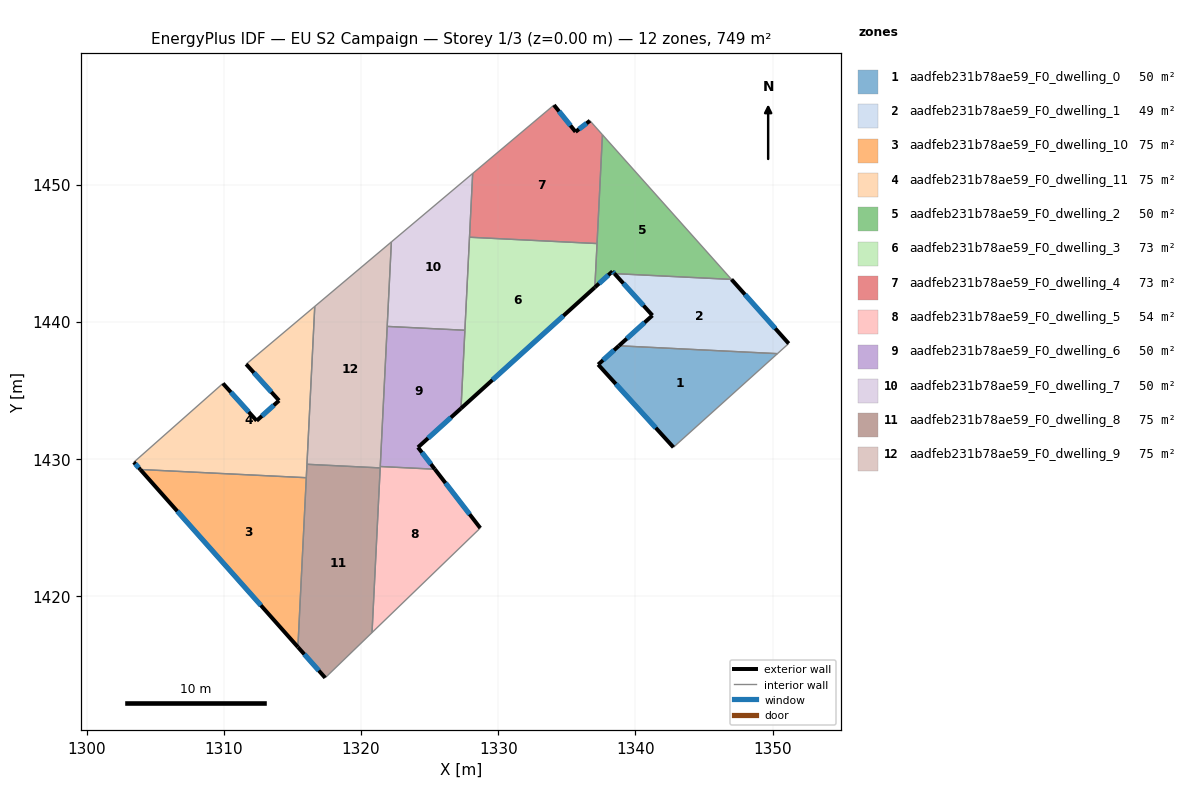
=== STOREY PLAN SPEC (per zone: floor XY polygon, exterior-wall plan segments, windows/doors) ===
zone 1: aadfeb231b78ae59_F0_dwelling_0  (49.9 m²)
  floor: (1350.35, 1437.67) (1342.77, 1430.85) (1337.28, 1436.88) (1338.79, 1438.25)
  exterior wall: (1337.28, 1436.88) – (1342.77, 1430.85)  [8.2 m]
    window: (1338.57, 1435.46) – (1341.48, 1432.26)  [6.9 m²]
  exterior wall: (1338.79, 1438.25) – (1337.28, 1436.88)  [2.0 m]
    window: (1338.44, 1437.93) – (1337.64, 1437.20)  [1.7 m²]
  interior walls: 2
zone 2: aadfeb231b78ae59_F0_dwelling_1  (49.3 m²)
  floor: (1347.00, 1443.08) (1351.17, 1438.41) (1350.35, 1437.67) (1338.79, 1438.25) (1341.24, 1440.46) (1338.47, 1443.51)
  exterior wall: (1338.47, 1443.51) – (1341.24, 1440.46)  [4.1 m]
    window: (1339.12, 1442.79) – (1340.59, 1441.18)  [3.5 m²]
  exterior wall: (1351.17, 1438.41) – (1347.00, 1443.08)  [6.3 m]
    window: (1350.19, 1439.51) – (1347.98, 1441.99)  [5.3 m²]
  exterior wall: (1341.24, 1440.46) – (1338.79, 1438.25)  [3.3 m]
    window: (1340.66, 1439.94) – (1339.37, 1438.77)  [2.8 m²]
  interior walls: 3
zone 3: aadfeb231b78ae59_F0_dwelling_10  (74.9 m²)
  floor: (1316.01, 1428.63) (1315.40, 1416.29) (1303.91, 1429.23)
  exterior wall: (1303.91, 1429.23) – (1315.40, 1416.29)  [17.3 m]
    window: (1306.60, 1426.19) – (1312.70, 1419.33)  [14.6 m²]
  interior walls: 2
zone 4: aadfeb231b78ae59_F0_dwelling_11  (74.9 m²)
  floor: (1316.62, 1441.12) (1316.01, 1428.63) (1303.91, 1429.23) (1303.43, 1429.76) (1309.93, 1435.50) (1312.39, 1432.78) (1314.02, 1434.25) (1311.62, 1436.91)
  exterior wall: (1311.62, 1436.91) – (1314.02, 1434.25)  [3.6 m]
    window: (1312.19, 1436.28) – (1313.46, 1434.88)  [3.0 m²]
  exterior wall: (1303.43, 1429.76) – (1303.91, 1429.23)  [0.7 m]
    window: (1303.55, 1429.64) – (1303.79, 1429.35)  [0.6 m²]
  exterior wall: (1312.39, 1432.78) – (1309.93, 1435.50)  [3.7 m]
    window: (1311.81, 1433.42) – (1310.51, 1434.86)  [3.1 m²]
  exterior wall: (1314.02, 1434.25) – (1312.39, 1432.78)  [2.2 m]
    window: (1313.64, 1433.91) – (1312.77, 1433.13)  [1.9 m²]
  interior walls: 5
zone 5: aadfeb231b78ae59_F0_dwelling_2  (50.5 m²)
  floor: (1337.59, 1453.63) (1347.00, 1443.08) (1338.47, 1443.51) (1338.33, 1443.67) (1337.04, 1442.51)
  exterior wall: (1338.33, 1443.67) – (1338.47, 1443.51)  [0.2 m]
    window: (1338.36, 1443.63) – (1338.44, 1443.55)  [0.2 m²]
  exterior wall: (1337.04, 1442.51) – (1338.33, 1443.67)  [1.7 m]
    window: (1337.34, 1442.78) – (1338.02, 1443.40)  [1.5 m²]
  interior walls: 4
zone 6: aadfeb231b78ae59_F0_dwelling_3  (73.0 m²)
  floor: (1337.20, 1445.70) (1337.04, 1442.50) (1327.29, 1433.68) (1327.90, 1446.16)
  exterior wall: (1327.29, 1433.68) – (1337.04, 1442.50)  [13.2 m]
    window: (1329.58, 1435.76) – (1334.75, 1440.43)  [11.1 m²]
  interior walls: 4
zone 7: aadfeb231b78ae59_F0_dwelling_4  (73.0 m²)
  floor: (1336.68, 1454.65) (1337.59, 1453.63) (1337.20, 1445.70) (1327.90, 1446.16) (1328.14, 1450.81) (1334.06, 1455.80) (1335.63, 1453.84)
  exterior wall: (1335.63, 1453.84) – (1334.06, 1455.80)  [2.5 m]
    window: (1335.26, 1454.30) – (1334.43, 1455.34)  [2.1 m²]
  exterior wall: (1336.68, 1454.65) – (1335.63, 1453.84)  [1.3 m]
    window: (1336.44, 1454.46) – (1335.88, 1454.03)  [1.1 m²]
  interior walls: 5
zone 8: aadfeb231b78ae59_F0_dwelling_5  (53.7 m²)
  floor: (1325.38, 1429.25) (1328.69, 1424.96) (1320.80, 1417.34) (1321.40, 1429.45)
  exterior wall: (1328.69, 1424.96) – (1325.38, 1429.25)  [5.4 m]
    window: (1327.91, 1425.97) – (1326.16, 1428.24)  [4.6 m²]
  interior walls: 4
zone 9: aadfeb231b78ae59_F0_dwelling_6  (49.9 m²)
  floor: (1327.57, 1439.38) (1327.29, 1433.68) (1324.15, 1430.84) (1325.38, 1429.25) (1321.40, 1429.45) (1321.91, 1439.66)
  exterior wall: (1324.15, 1430.84) – (1327.29, 1433.68)  [4.2 m]
    window: (1324.88, 1431.51) – (1326.55, 1433.02)  [3.6 m²]
  exterior wall: (1325.38, 1429.25) – (1324.15, 1430.84)  [2.0 m]
    window: (1325.09, 1429.62) – (1324.44, 1430.47)  [1.7 m²]
  interior walls: 4
zone 10: aadfeb231b78ae59_F0_dwelling_7  (49.9 m²)
  floor: (1328.14, 1450.81) (1327.57, 1439.38) (1321.91, 1439.66) (1322.21, 1445.82)
  interior walls: 5
zone 11: aadfeb231b78ae59_F0_dwelling_8  (74.9 m²)
  floor: (1321.39, 1429.34) (1320.80, 1417.34) (1317.39, 1414.04) (1315.40, 1416.29) (1316.05, 1429.61)
  exterior wall: (1315.40, 1416.29) – (1317.39, 1414.04)  [3.0 m]
    window: (1315.86, 1415.76) – (1316.92, 1414.57)  [2.5 m²]
  interior walls: 5
zone 12: aadfeb231b78ae59_F0_dwelling_9  (74.9 m²)
  floor: (1322.21, 1445.82) (1321.39, 1429.34) (1316.05, 1429.61) (1316.62, 1441.12)
  interior walls: 6

=== DERIVED (storey summary) ===
Building: EU S2 Campaign
Storey: 1 of 3  (floor level z = 0.00 m)
Storey gross floor area: 748.8 m²
Zones on this storey: 12
  - aadfeb231b78ae59_F0_dwelling_0: floor 49.9 m²; exterior wall 10.2 m (30.6 m²); 2 window(s) 8.6 m²; WWR 28.1%
  - aadfeb231b78ae59_F0_dwelling_1: floor 49.3 m²; exterior wall 13.7 m (41.0 m²); 3 window(s) 11.5 m²; WWR 28.1%
  - aadfeb231b78ae59_F0_dwelling_10: floor 74.9 m²; exterior wall 17.3 m (51.9 m²); 1 window(s) 14.6 m²; WWR 28.1%
  - aadfeb231b78ae59_F0_dwelling_11: floor 74.9 m²; exterior wall 10.1 m (30.4 m²); 4 window(s) 8.6 m²; WWR 28.1%
  - aadfeb231b78ae59_F0_dwelling_2: floor 50.5 m²; exterior wall 1.9 m (5.8 m²); 2 window(s) 1.6 m²; WWR 28.1%
  - aadfeb231b78ae59_F0_dwelling_3: floor 73.0 m²; exterior wall 13.2 m (39.5 m²); 1 window(s) 11.1 m²; WWR 28.1%
  - aadfeb231b78ae59_F0_dwelling_4: floor 73.0 m²; exterior wall 3.8 m (11.5 m²); 2 window(s) 3.2 m²; WWR 28.1%
  - aadfeb231b78ae59_F0_dwelling_5: floor 53.7 m²; exterior wall 5.4 m (16.3 m²); 1 window(s) 4.6 m²; WWR 28.1%
  - aadfeb231b78ae59_F0_dwelling_6: floor 49.9 m²; exterior wall 6.2 m (18.7 m²); 2 window(s) 5.3 m²; WWR 28.1%
  - aadfeb231b78ae59_F0_dwelling_7: floor 49.9 m²
  - aadfeb231b78ae59_F0_dwelling_8: floor 74.9 m²; exterior wall 3.0 m (9.0 m²); 1 window(s) 2.5 m²; WWR 28.1%
  - aadfeb231b78ae59_F0_dwelling_9: floor 74.9 m²
Zone adjacency (shared interzone walls):
  - aadfeb231b78ae59_F0_dwelling_0 ↔ aadfeb231b78ae59_F0_dwelling_1
  - aadfeb231b78ae59_F0_dwelling_1 ↔ aadfeb231b78ae59_F0_dwelling_2
  - aadfeb231b78ae59_F0_dwelling_10 ↔ aadfeb231b78ae59_F0_dwelling_11
  - aadfeb231b78ae59_F0_dwelling_10 ↔ aadfeb231b78ae59_F0_dwelling_8
  - aadfeb231b78ae59_F0_dwelling_11 ↔ aadfeb231b78ae59_F0_dwelling_8
  - aadfeb231b78ae59_F0_dwelling_11 ↔ aadfeb231b78ae59_F0_dwelling_9
  - aadfeb231b78ae59_F0_dwelling_2 ↔ aadfeb231b78ae59_F0_dwelling_3
  - aadfeb231b78ae59_F0_dwelling_2 ↔ aadfeb231b78ae59_F0_dwelling_4
  - aadfeb231b78ae59_F0_dwelling_3 ↔ aadfeb231b78ae59_F0_dwelling_4
  - aadfeb231b78ae59_F0_dwelling_3 ↔ aadfeb231b78ae59_F0_dwelling_6
  - aadfeb231b78ae59_F0_dwelling_3 ↔ aadfeb231b78ae59_F0_dwelling_7
  - aadfeb231b78ae59_F0_dwelling_4 ↔ aadfeb231b78ae59_F0_dwelling_7
  - aadfeb231b78ae59_F0_dwelling_5 ↔ aadfeb231b78ae59_F0_dwelling_6
  - aadfeb231b78ae59_F0_dwelling_5 ↔ aadfeb231b78ae59_F0_dwelling_8
  - aadfeb231b78ae59_F0_dwelling_5 ↔ aadfeb231b78ae59_F0_dwelling_9
  - aadfeb231b78ae59_F0_dwelling_6 ↔ aadfeb231b78ae59_F0_dwelling_7
  - aadfeb231b78ae59_F0_dwelling_6 ↔ aadfeb231b78ae59_F0_dwelling_9
  - aadfeb231b78ae59_F0_dwelling_7 ↔ aadfeb231b78ae59_F0_dwelling_9
  - aadfeb231b78ae59_F0_dwelling_8 ↔ aadfeb231b78ae59_F0_dwelling_9